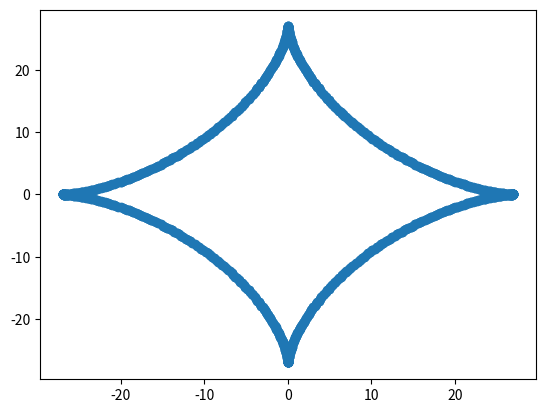

Python code for this plot:
import matplotlib.pyplot as plt
import numpy as np


def astroid(r):
    x=[]
    y=[]
    for t in range (1,1000):
        x.append((r*np.sin(t))**3)
        y.append((r*np.cos(t))**3)

    plt.scatter(x,y)
    plt.show()
    
astroid(3)